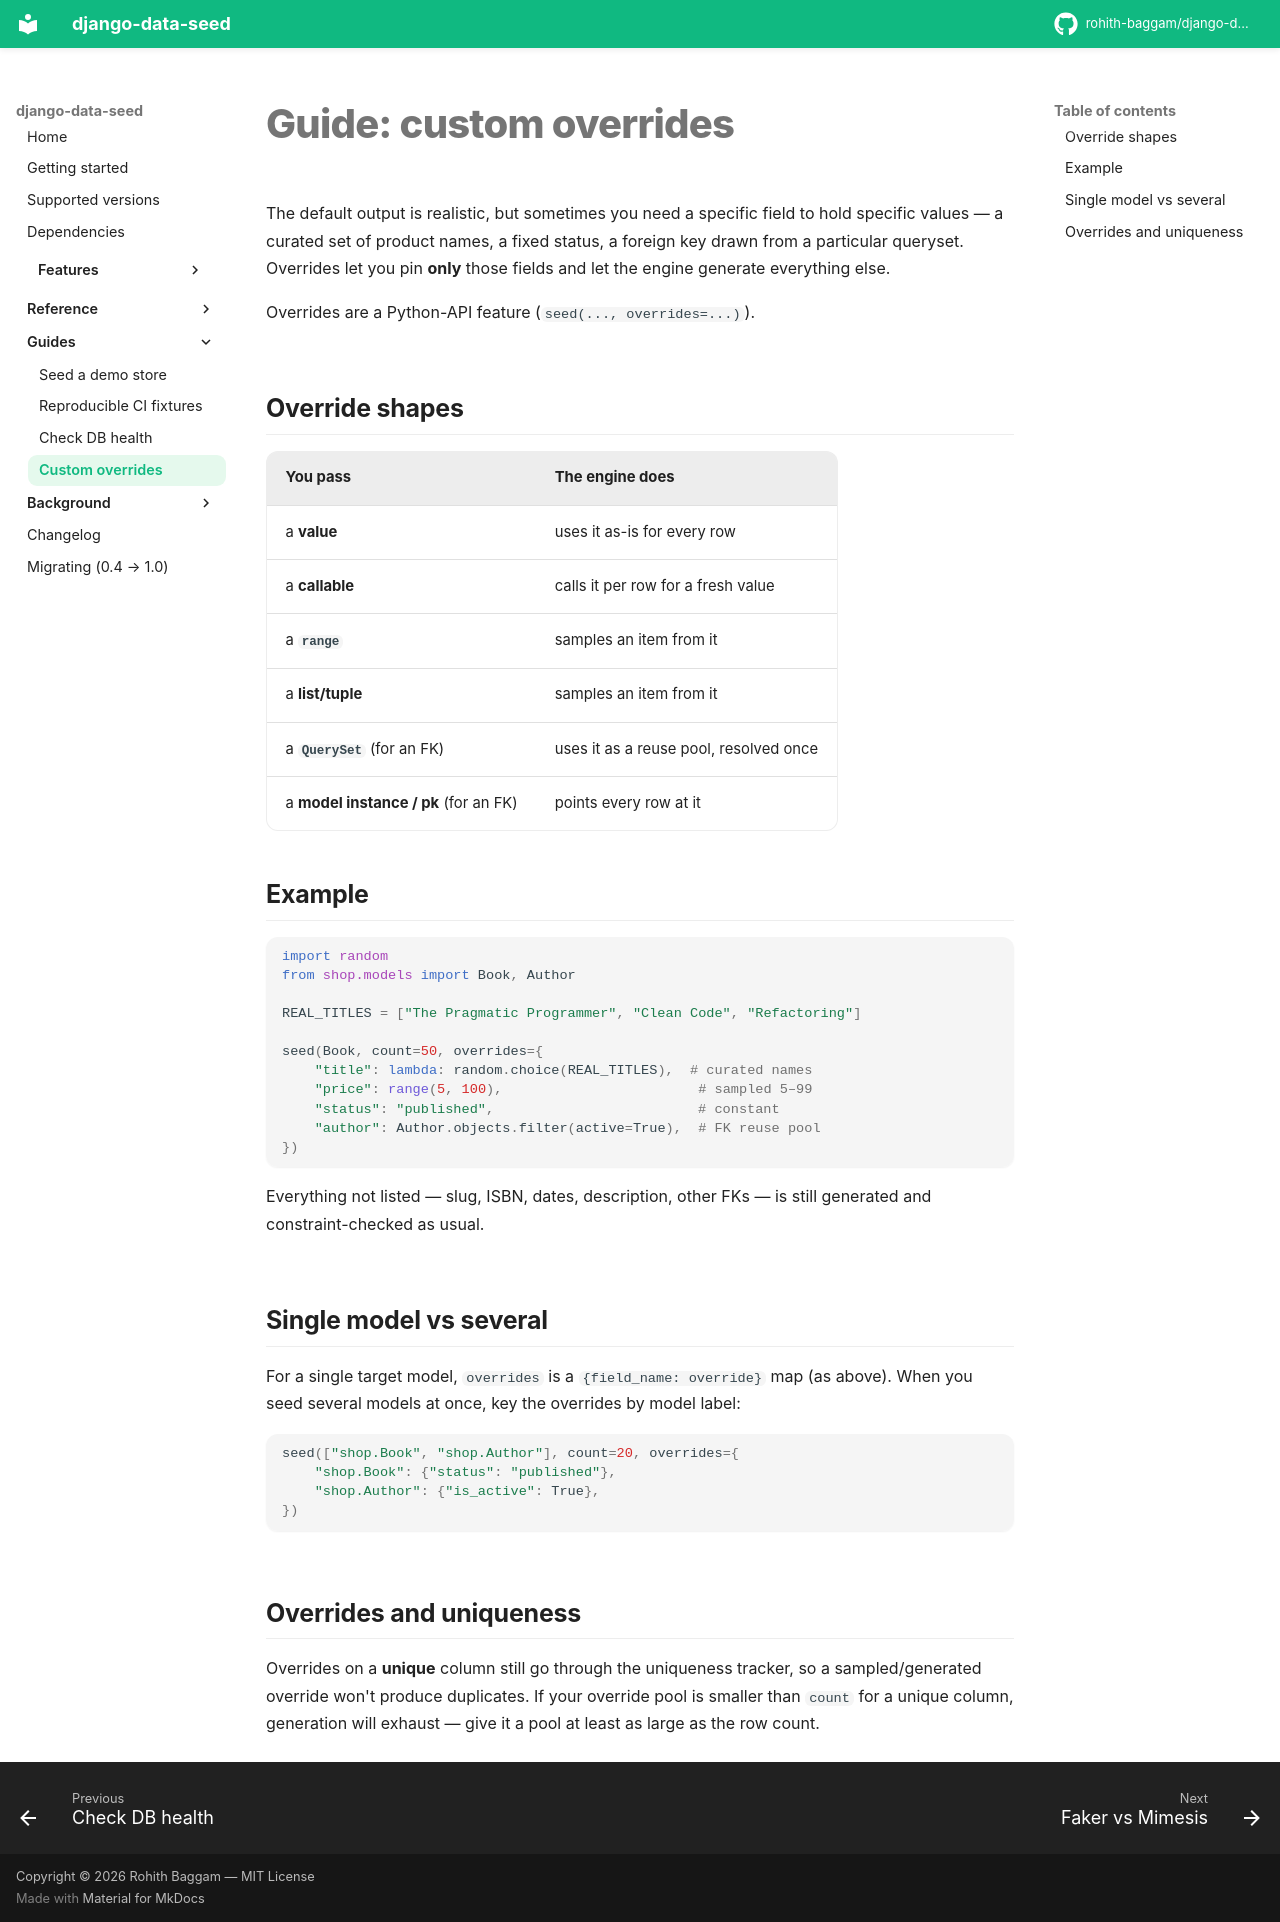

repository: rohith-baggam/django-data-seed · page: guides/overrides/index.html · generator: mkdocs

# Guide: custom overrides

The default output is realistic, but sometimes you need a specific field to hold
specific values — a curated set of product names, a fixed status, a foreign key
drawn from a particular queryset. Overrides let you pin **only** those fields and
let the engine generate everything else.

Overrides are a Python-API feature (`seed(..., overrides=...)`).

## Override shapes

| You pass | The engine does |
|---|---|
| a **value** | uses it as-is for every row |
| a **callable** | calls it per row for a fresh value |
| a **`range`** | samples an item from it |
| a **list/tuple** | samples an item from it |
| a **`QuerySet`** (for an FK) | uses it as a reuse pool, resolved once |
| a **model instance / pk** (for an FK) | points every row at it |

## Example

```python
import random
from shop.models import Book, Author

REAL_TITLES = ["The Pragmatic Programmer", "Clean Code", "Refactoring"]

seed(Book, count=50, overrides={
    "title": lambda: random.choice(REAL_TITLES),  # curated names
    "price": range(5, 100),                        # sampled 5–99
    "status": "published",                         # constant
    "author": Author.objects.filter(active=True),  # FK reuse pool
})
```

Everything not listed — slug, ISBN, dates, description, other FKs — is still
generated and constraint-checked as usual.

## Single model vs several

For a single target model, `overrides` is a `{field_name: override}` map (as
above). When you seed several models at once, key the overrides by model label:

```python
seed(["shop.Book", "shop.Author"], count=20, overrides={
    "shop.Book": {"status": "published"},
    "shop.Author": {"is_active": True},
})
```

## Overrides and uniqueness

Overrides on a **unique** column still go through the uniqueness tracker, so a
sampled/generated override won't produce duplicates. If your override pool is
smaller than `count` for a unique column, generation will exhaust — give it a
pool at least as large as the row count.
